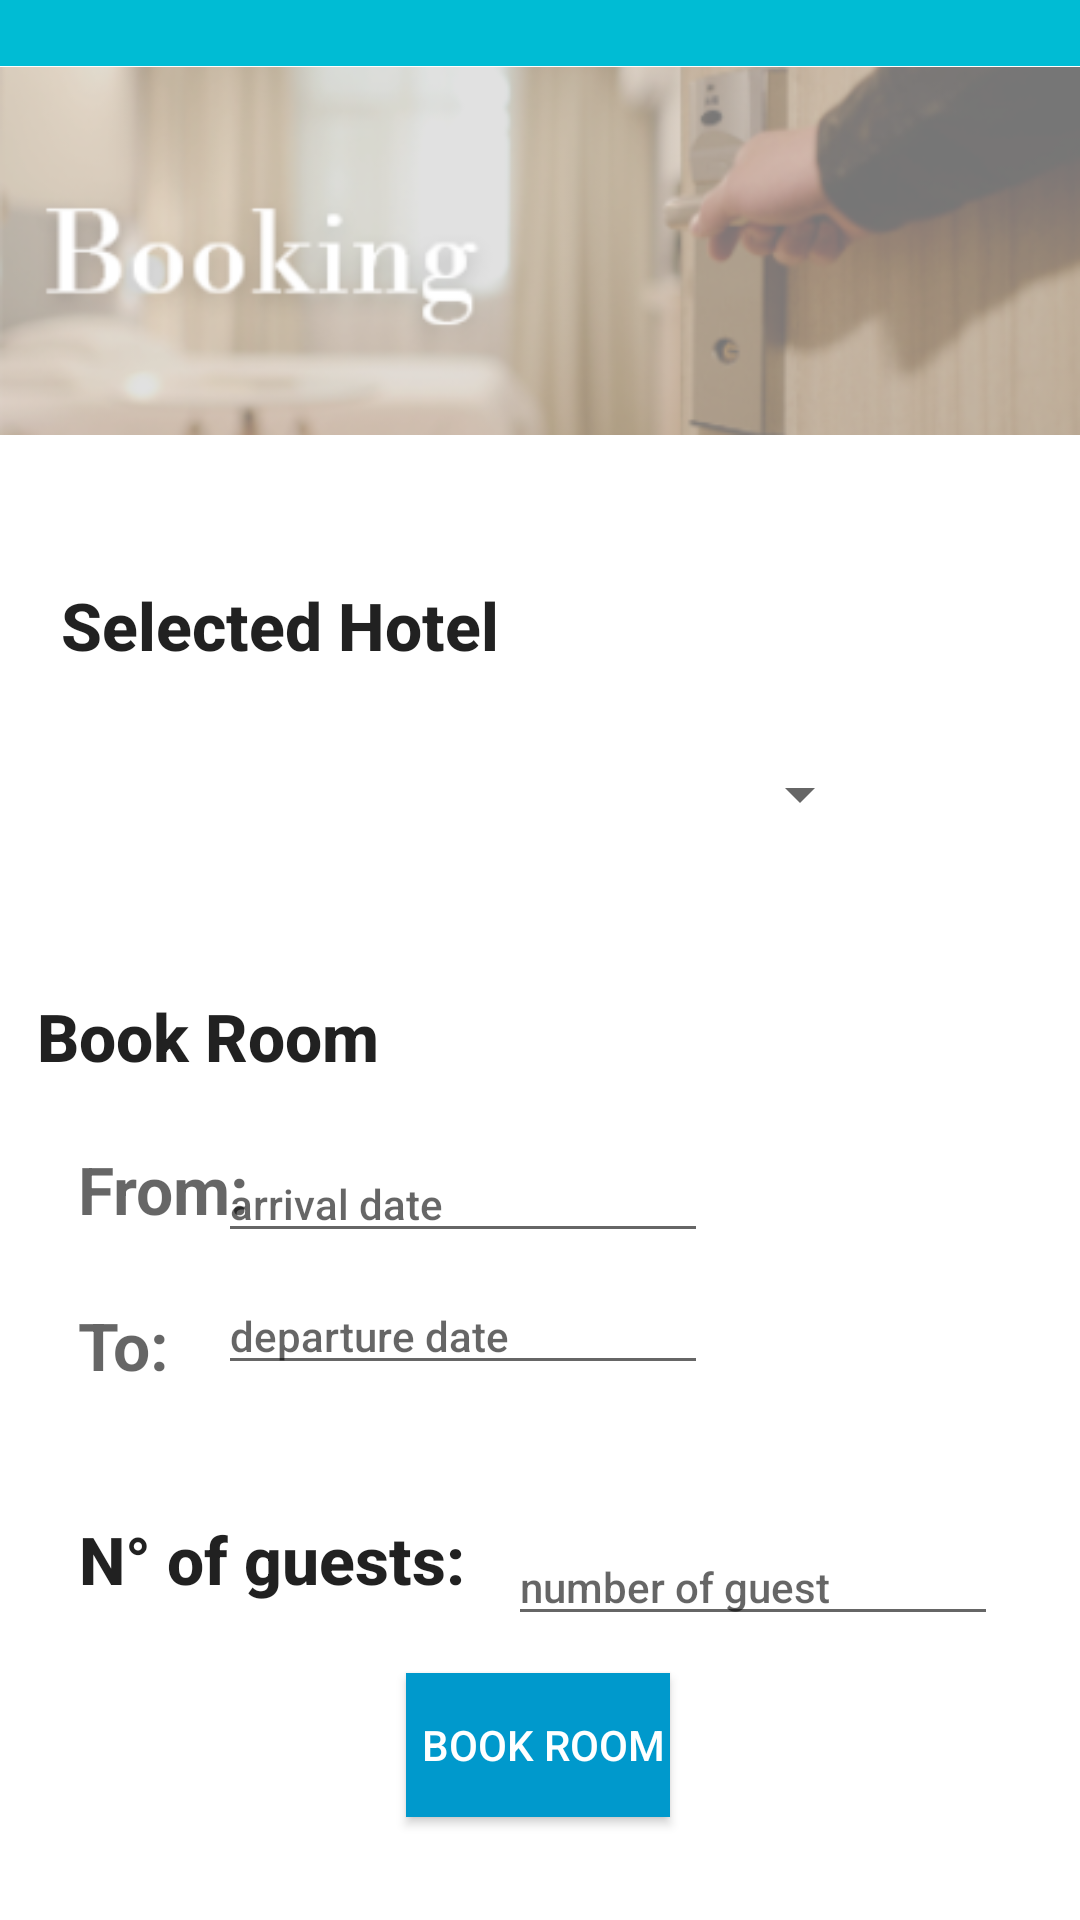

Here is an Android app screen rendered from its layout file. Give the layout XML and the strings, colors and styles it references.
<!-- AndroidManifest.xml: application theme Theme.Bookings -->
<!-- res/layout/fragment_dashboard.xml -->
<?xml version="1.0" encoding="utf-8"?>
<androidx.constraintlayout.widget.ConstraintLayout xmlns:android="http://schemas.android.com/apk/res/android"
    xmlns:app="http://schemas.android.com/apk/res-auto"
    xmlns:tools="http://schemas.android.com/tools"
    android:layout_width="match_parent"
    android:layout_height="match_parent"
    tools:context=".ui.dashboard.DashboardFragment">

    <androidx.constraintlayout.widget.ConstraintLayout
        android:id="@+id/top"
        android:layout_width="0dp"
        android:layout_height="22dp"
        android:background="#00BCD4"
        app:layout_constraintBottom_toBottomOf="parent"
        app:layout_constraintEnd_toEndOf="parent"
        app:layout_constraintStart_toStartOf="parent"
        app:layout_constraintTop_toTopOf="parent"
        app:layout_constraintVertical_bias="0.0">

    </androidx.constraintlayout.widget.ConstraintLayout>

    <androidx.constraintlayout.widget.ConstraintLayout
        android:id="@+id/topImage"
        android:layout_width="0dp"
        android:layout_height="140dp"
        app:layout_constraintBottom_toBottomOf="parent"
        app:layout_constraintEnd_toEndOf="parent"
        app:layout_constraintStart_toStartOf="parent"
        app:layout_constraintTop_toTopOf="parent"
        app:layout_constraintVertical_bias="0.027">

        <ImageView
            android:id="@+id/imageView2"
            android:layout_width="0dp"
            android:layout_height="0dp"
            android:src="@drawable/bookingroomimage"
            app:layout_constraintBottom_toBottomOf="parent"
            app:layout_constraintEnd_toEndOf="parent"
            app:layout_constraintHorizontal_bias="0.0"
            app:layout_constraintStart_toStartOf="parent"
            app:layout_constraintTop_toTopOf="parent"
            app:layout_constraintVertical_bias="0.0" />
    </androidx.constraintlayout.widget.ConstraintLayout>

    <androidx.constraintlayout.widget.ConstraintLayout
        android:id="@+id/Selectecase"
        android:layout_width="0dp"
        android:layout_height="161dp"
        app:layout_constraintEnd_toEndOf="parent"
        app:layout_constraintHorizontal_bias="0.4"
        app:layout_constraintStart_toStartOf="parent"
        app:layout_constraintTop_toBottomOf="@+id/topImage">

        <TextView
            android:id="@+id/Selectedhotel"
            android:layout_width="206dp"
            android:layout_height="38dp"
            android:layout_marginTop="40dp"
            android:text="Selected Hotel"
            android:textAppearance="@style/TextAppearance.AppCompat.Body2"
            android:textSize="22sp"
            android:textStyle="bold"
            app:layout_constraintEnd_toEndOf="parent"
            app:layout_constraintHorizontal_bias="0.131"
            app:layout_constraintStart_toStartOf="parent"
            app:layout_constraintTop_toTopOf="parent" />

        <Spinner
            android:id="@+id/hotelSpinner"
            android:layout_width="221dp"
            android:layout_height="38dp"
            app:layout_constraintBottom_toBottomOf="parent"
            app:layout_constraintEnd_toEndOf="parent"
            app:layout_constraintStart_toStartOf="parent"
            app:layout_constraintTop_toBottomOf="@+id/Selectedhotel"
            app:layout_constraintVertical_bias="0.311" />
    </androidx.constraintlayout.widget.ConstraintLayout>

    <androidx.constraintlayout.widget.ConstraintLayout
        android:id="@+id/constraintLayout"
        android:layout_width="0dp"
        android:layout_height="232dp"
        app:layout_constraintEnd_toEndOf="parent"
        app:layout_constraintStart_toStartOf="parent"
        app:layout_constraintTop_toBottomOf="@+id/Selectecase">

        <TextView
            android:id="@+id/bookroom"
            android:layout_width="204dp"
            android:layout_height="39dp"
            android:layout_marginTop="16dp"
            android:text="Book Room"
            android:textAppearance="@style/TextAppearance.AppCompat.Body2"
            android:textSize="22sp"
            android:textStyle="bold"
            app:layout_constraintEnd_toEndOf="parent"
            app:layout_constraintHorizontal_bias="0.078"
            app:layout_constraintStart_toStartOf="parent"
            app:layout_constraintTop_toTopOf="parent" />

        <TextView
            android:id="@+id/from"
            android:layout_width="74dp"
            android:layout_height="36dp"
            android:layout_marginTop="12dp"
            android:text="From: "
            android:textAppearance="@style/TextAppearance.AppCompat.Display1"
            android:textSize="22sp"
            android:textStyle="bold"
            app:layout_constraintEnd_toEndOf="parent"
            app:layout_constraintHorizontal_bias="0.091"
            app:layout_constraintStart_toStartOf="parent"
            app:layout_constraintTop_toBottomOf="@+id/bookroom" />

        <EditText
            android:id="@+id/editTextDatearrival"
            android:layout_width="wrap_content"
            android:layout_height="wrap_content"
            android:layout_marginTop="12dp"
            android:layout_marginEnd="124dp"
            android:layout_marginRight="124dp"
            android:ems="10"
            android:hint="arrival date"
            android:inputType="date"
            android:textAppearance="@style/TextAppearance.AppCompat.Body2"
            app:layout_constraintEnd_toEndOf="parent"
            app:layout_constraintHorizontal_bias="1.0"
            app:layout_constraintStart_toEndOf="@+id/from"
            app:layout_constraintTop_toBottomOf="@+id/bookroom" />

        <TextView
            android:id="@+id/To"
            android:layout_width="74dp"
            android:layout_height="36dp"
            android:layout_marginTop="16dp"
            android:text="To: "
            android:textAppearance="@style/TextAppearance.AppCompat.Display1"
            android:textSize="22sp"
            android:textStyle="bold"
            app:layout_constraintEnd_toEndOf="parent"
            app:layout_constraintHorizontal_bias="0.091"
            app:layout_constraintStart_toStartOf="parent"
            app:layout_constraintTop_toBottomOf="@+id/from" />

        <EditText
            android:id="@+id/editTextDatedeparture"
            android:layout_width="wrap_content"
            android:layout_height="wrap_content"
            android:layout_marginTop="8dp"
            android:layout_marginEnd="124dp"
            android:layout_marginRight="124dp"
            android:ems="10"
            android:hint="departure date"
            android:inputType="date"
            android:textAppearance="@style/TextAppearance.AppCompat.Body2"
            app:layout_constraintEnd_toEndOf="parent"
            app:layout_constraintHorizontal_bias="1.0"
            app:layout_constraintStart_toEndOf="@+id/To"
            app:layout_constraintTop_toBottomOf="@+id/editTextDatearrival" />

        <TextView
            android:id="@+id/numberofGuests"
            android:layout_width="143dp"
            android:layout_height="35dp"
            android:layout_marginTop="4dp"
            android:text="N° of guests:"
            android:textAppearance="@style/TextAppearance.AppCompat.Body2"
            android:textSize="22sp"
            android:textStyle="bold"
            app:layout_constraintBottom_toBottomOf="parent"
            app:layout_constraintEnd_toEndOf="parent"
            app:layout_constraintHorizontal_bias="0.122"
            app:layout_constraintStart_toStartOf="parent"
            app:layout_constraintTop_toBottomOf="@+id/To"
            app:layout_constraintVertical_bias="0.823" />

        <EditText
            android:id="@+id/editTextNumberguests"
            android:layout_width="wrap_content"
            android:layout_height="wrap_content"
            android:ems="10"
            android:hint="number of guest"
            android:inputType="number"
            android:textAppearance="@style/TextAppearance.AppCompat.Body2"
            app:layout_constraintBottom_toBottomOf="parent"
            app:layout_constraintEnd_toEndOf="parent"
            app:layout_constraintHorizontal_bias="0.0"
            app:layout_constraintStart_toEndOf="@+id/numberofGuests"
            app:layout_constraintTop_toBottomOf="@+id/editTextDatedeparture"
            app:layout_constraintVertical_bias="0.972" />
    </androidx.constraintlayout.widget.ConstraintLayout>

    <Button
        android:id="@+id/bookingroombutton"
        android:layout_width="wrap_content"
        android:layout_height="wrap_content"
        android:background="@android:color/holo_blue_dark"
        android:text=" Book Room"
        android:textColor="#FFFFFF"
        app:layout_constraintBottom_toBottomOf="parent"
        app:layout_constraintEnd_toEndOf="parent"
        app:layout_constraintHorizontal_bias="0.498"
        app:layout_constraintStart_toStartOf="parent"
        app:layout_constraintTop_toBottomOf="@+id/constraintLayout"
        app:layout_constraintVertical_bias="0.246" />

</androidx.constraintlayout.widget.ConstraintLayout>
<!-- resources referenced by this layout -->
<resources>
  <!-- drawable bookingroomimage: png bitmap (drawable, 83929 bytes) -->
  <style name="Theme.Bookings" parent="Theme.MaterialComponents.DayNight.DarkActionBar">
          
          <item name="colorPrimary">@color/yt_blue</item>
          <item name="colorPrimaryVariant">@color/teal_700</item>
          <item name="colorOnPrimary">@color/white</item>
          
          <item name="colorSecondary">@color/teal_200</item>
          <item name="colorSecondaryVariant">@color/teal_700</item>
          <item name="colorOnSecondary">@color/black</item>
          
          <item name="android:statusBarColor" tools:targetApi="l">?attr/colorPrimaryVariant</item>
          
      </style>
  <color name="yt_blue">#00BCD4</color>
  <color name="teal_700">#FF018786</color>
  <color name="white">#FFFFFFFF</color>
  <color name="teal_200">#FF03DAC5</color>
  <color name="black">#FF000000</color>
</resources>
